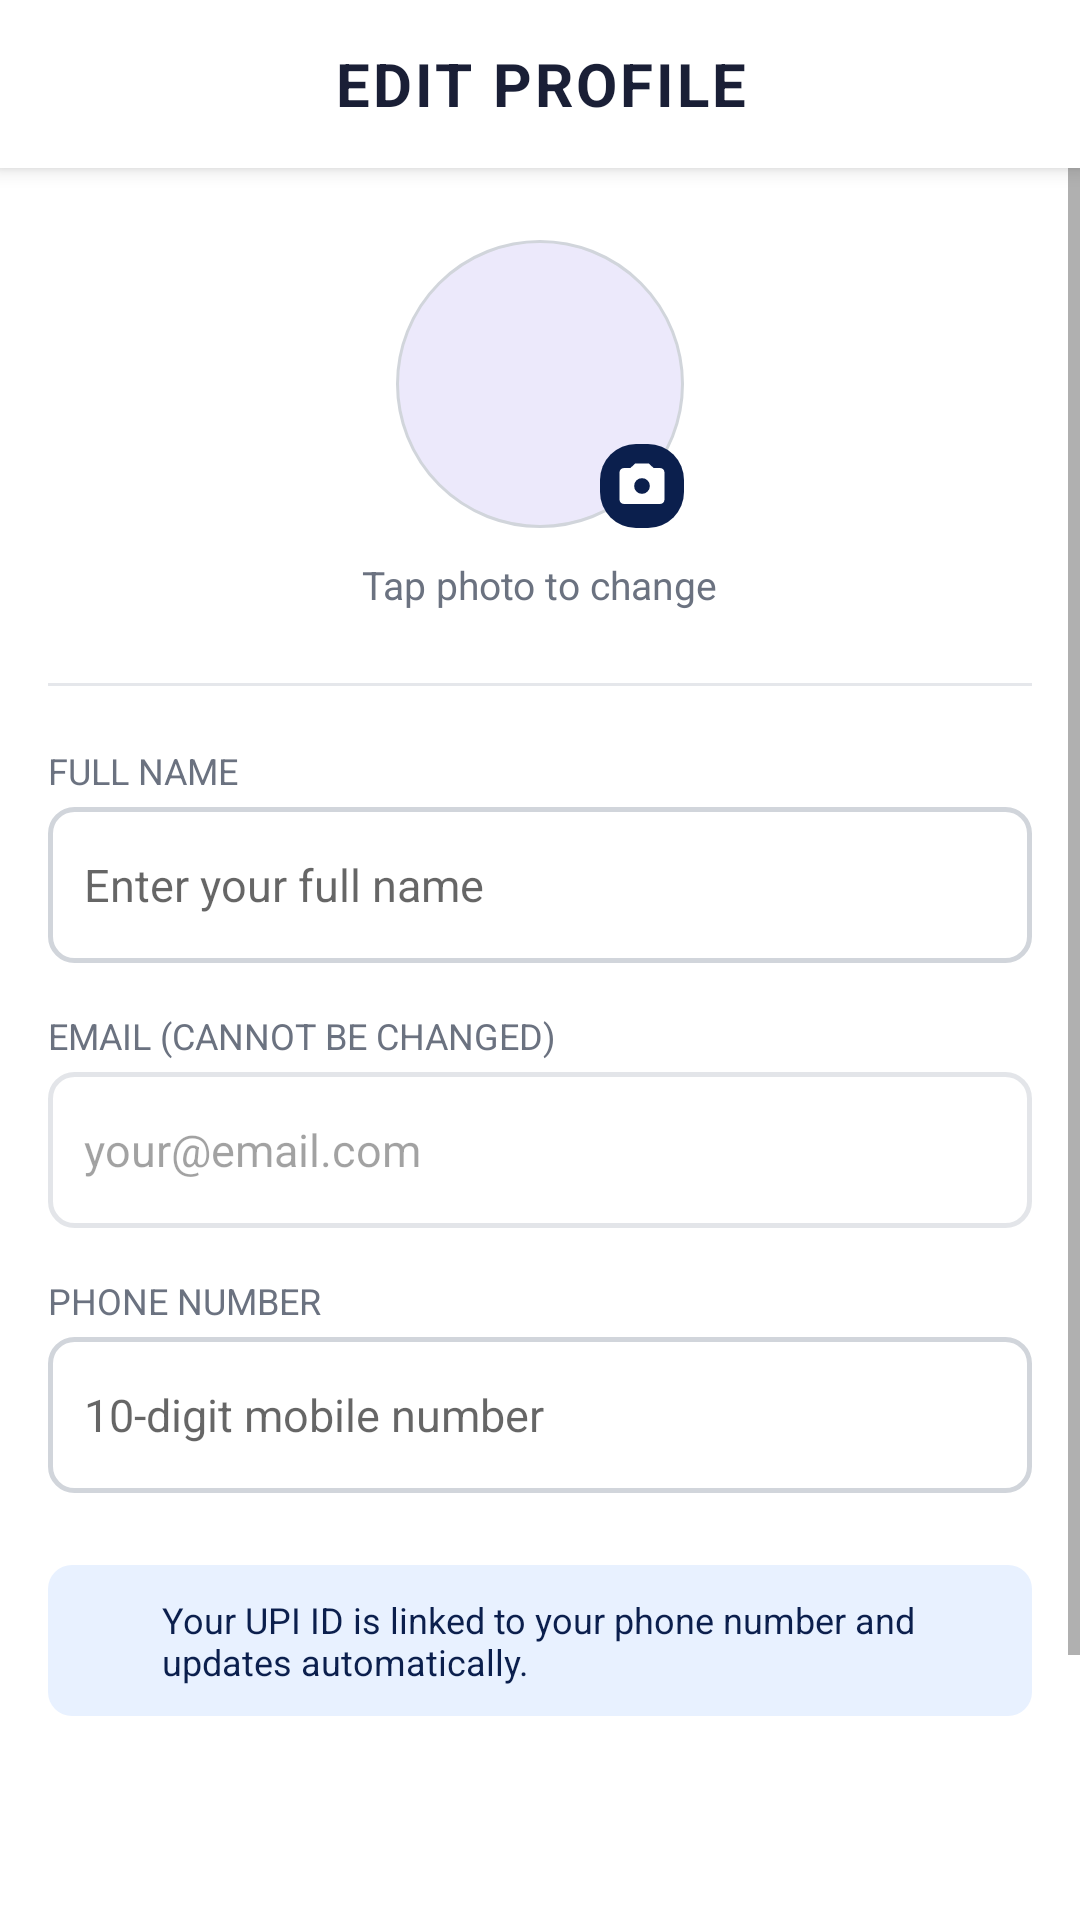

Layout XML and referenced resources for this Android screen:
<!-- AndroidManifest.xml: application theme Theme.SmartPay -->
<!-- res/layout/activity_edit_profile.xml -->
<?xml version="1.0" encoding="utf-8"?>
<LinearLayout xmlns:android="http://schemas.android.com/apk/res/android"
    xmlns:app="http://schemas.android.com/apk/res-auto"
    android:layout_width="match_parent"
    android:layout_height="match_parent"
    android:background="@android:color/white"
    android:fitsSystemWindows="true"
    android:orientation="vertical">

    
    <LinearLayout
        android:layout_width="match_parent"
        android:layout_height="56dp"
        android:background="@android:color/white"
        android:elevation="4dp"
        android:gravity="center_vertical"
        android:orientation="horizontal"
        android:paddingStart="8dp"
        android:paddingEnd="8dp">

        <ImageButton
            android:id="@+id/btnBack"
            android:layout_width="40dp"
            android:layout_height="40dp"
            android:background="?attr/selectableItemBackgroundBorderless"
            android:contentDescription="Back"
            android:src="@drawable/ic_back" />

        <TextView
            android:layout_width="0dp"
            android:layout_height="wrap_content"
            android:layout_weight="1"
            android:gravity="center"
            android:letterSpacing="0.05"
            android:text="EDIT PROFILE"
            android:textColor="@color/text_primary"
            android:textSize="20sp"
            android:textStyle="bold" />

        
        <View
            android:layout_width="40dp"
            android:layout_height="40dp" />
    </LinearLayout>

    <ScrollView
        android:layout_width="match_parent"
        android:layout_height="0dp"
        android:layout_weight="1"
        android:fillViewport="true">

        <LinearLayout
            android:layout_width="match_parent"
            android:layout_height="wrap_content"
            android:orientation="vertical"
            android:padding="16dp">

            
            <LinearLayout
                android:layout_width="match_parent"
                android:layout_height="wrap_content"
                android:gravity="center"
                android:orientation="vertical"
                android:paddingTop="8dp"
                android:paddingBottom="24dp">

                
                <FrameLayout
                    android:id="@+id/layoutAvatarPicker"
                    android:layout_width="96dp"
                    android:layout_height="96dp"
                    android:clickable="true"
                    android:focusable="true"
                    android:foreground="?attr/selectableItemBackgroundBorderless"
                    android:contentDescription="Change profile photo">

                    <ImageView
                        android:id="@+id/ivAvatarEdit"
                        android:layout_width="96dp"
                        android:layout_height="96dp"
                        android:background="@drawable/bg_avatar_circle"
                        android:contentDescription="Profile photo"
                        android:padding="0dp"
                        android:scaleType="centerCrop"
                        android:src="@drawable/ic_person" />

                    
                    <FrameLayout
                        android:layout_width="28dp"
                        android:layout_height="28dp"
                        android:layout_gravity="bottom|end"
                        android:background="@drawable/bg_button_primary"
                        android:padding="5dp">

                        <ImageView
                            android:layout_width="match_parent"
                            android:layout_height="match_parent"
                            android:contentDescription="Pick photo"
                            android:src="@drawable/ic_camera"
                            android:tint="@color/white" />
                    </FrameLayout>
                </FrameLayout>

                <TextView
                    android:layout_width="wrap_content"
                    android:layout_height="wrap_content"
                    android:layout_marginTop="10dp"
                    android:text="Tap photo to change"
                    android:textColor="@color/text_secondary"
                    android:textSize="13sp" />
            </LinearLayout>

            
            <View
                android:layout_width="match_parent"
                android:layout_height="1dp"
                android:layout_marginBottom="20dp"
                android:background="@color/divider_color" />

            
            <TextView
                android:layout_width="match_parent"
                android:layout_height="wrap_content"
                android:paddingBottom="4dp"
                android:text="FULL NAME"
                android:textColor="@color/text_secondary"
                android:textSize="12sp" />

            <EditText
                android:id="@+id/etEditName"
                android:layout_width="match_parent"
                android:layout_height="52dp"
                android:layout_marginBottom="16dp"
                android:background="@drawable/bg_input_field"
                android:hint="Enter your full name"
                android:inputType="textPersonName|textCapWords"
                android:paddingStart="12dp"
                android:paddingEnd="12dp"
                android:singleLine="true"
                android:textColor="@color/text_primary"
                android:textSize="15sp" />

            
            <TextView
                android:layout_width="match_parent"
                android:layout_height="wrap_content"
                android:paddingBottom="4dp"
                android:text="EMAIL (CANNOT BE CHANGED)"
                android:textColor="@color/text_secondary"
                android:textSize="12sp" />

            <EditText
                android:id="@+id/etEditEmail"
                android:layout_width="match_parent"
                android:layout_height="52dp"
                android:layout_marginBottom="16dp"
                android:alpha="0.6"
                android:background="@drawable/bg_input_field"
                android:clickable="false"
                android:cursorVisible="false"
                android:focusable="false"
                android:hint="your@email.com"
                android:inputType="textEmailAddress"
                android:paddingStart="12dp"
                android:paddingEnd="12dp"
                android:singleLine="true"
                android:textColor="@color/text_secondary"
                android:textSize="15sp" />

            
            <TextView
                android:layout_width="match_parent"
                android:layout_height="wrap_content"
                android:paddingBottom="4dp"
                android:text="PHONE NUMBER"
                android:textColor="@color/text_secondary"
                android:textSize="12sp" />

            <EditText
                android:id="@+id/etEditPhone"
                android:layout_width="match_parent"
                android:layout_height="52dp"
                android:layout_marginBottom="24dp"
                android:background="@drawable/bg_input_field"
                android:hint="10-digit mobile number"
                android:inputType="phone"
                android:maxLength="10"
                android:paddingStart="12dp"
                android:paddingEnd="12dp"
                android:singleLine="true"
                android:textColor="@color/text_primary"
                android:textSize="15sp" />

            
            <LinearLayout
                android:layout_width="match_parent"
                android:layout_height="wrap_content"
                android:layout_marginBottom="24dp"
                android:background="@drawable/bg_info_box_blue"
                android:gravity="center_vertical"
                android:orientation="horizontal"
                android:paddingStart="12dp"
                android:paddingTop="10dp"
                android:paddingEnd="12dp"
                android:paddingBottom="10dp">

                <ImageView
                    android:layout_width="18dp"
                    android:layout_height="18dp"
                    android:contentDescription="Info"
                    android:src="@drawable/ic_info"
                    app:tint="@color/accent" />

                <TextView
                    android:layout_width="0dp"
                    android:layout_height="wrap_content"
                    android:layout_marginStart="8dp"
                    android:layout_weight="1"
                    android:text="Your UPI ID is linked to your phone number and updates automatically."
                    android:textColor="@color/primary"
                    android:textSize="12sp" />
            </LinearLayout>

            
            <ProgressBar
                android:id="@+id/progressBar"
                android:layout_width="wrap_content"
                android:layout_height="wrap_content"
                android:layout_gravity="center_horizontal"
                android:layout_marginBottom="12dp"
                android:visibility="gone" />

            
            <Button
                android:id="@+id/btnSaveProfile"
                style="@style/Widget.SmartPay.Button.Primary"
                android:layout_width="match_parent"
                android:layout_height="52dp"
                android:layout_marginBottom="12dp"
                android:text="SAVE CHANGES" />

            
            <Button
                android:id="@+id/btnCancelEdit"
                style="@style/Widget.SmartPay.Button.Outlined"
                android:layout_width="match_parent"
                android:layout_height="52dp"
                android:layout_marginBottom="16dp"
                android:text="CANCEL" />

        </LinearLayout>
    </ScrollView>
</LinearLayout>
<!-- resources referenced by this layout -->
<resources>
  <color name="accent">#1E5EFF</color>
  <color name="divider_color">#E5E7EB</color>
  <color name="primary">#0B1F4D</color>
  <color name="text_primary">#1A1F36</color>
  <color name="text_secondary">#6B7280</color>
  <color name="white">#FFFFFFFF</color>
  <!-- drawable bg_avatar_circle (drawable) -->
  <?xml version="1.0" encoding="utf-8"?>
  <shape xmlns:android="http://schemas.android.com/apk/res/android"
      android:shape="oval">
      <solid android:color="@color/icon_bg_profile" />
      <stroke android:width="1dp" android:color="@color/cancel_border" />
  </shape>
  <!-- drawable bg_button_primary (drawable) -->
  <?xml version="1.0" encoding="utf-8"?>
  <shape xmlns:android="http://schemas.android.com/apk/res/android"
      android:shape="rectangle">
      <solid android:color="@color/primary" />
      <corners android:radius="12dp" />
  </shape>
  <!-- drawable bg_info_box_blue (drawable) -->
  <?xml version="1.0" encoding="utf-8"?>
  <shape xmlns:android="http://schemas.android.com/apk/res/android"
      android:shape="rectangle">
      <solid android:color="@color/info_bg_blue" />
      <corners android:radius="8dp" />
  </shape>
  <!-- drawable bg_input_field (drawable) -->
  <?xml version="1.0" encoding="utf-8"?>
  <shape xmlns:android="http://schemas.android.com/apk/res/android"
      android:shape="rectangle">
      <solid android:color="@color/white" />
      <stroke android:width="1.5dp" android:color="@color/input_border" />
      <corners android:radius="8dp" />
  </shape>
  <!-- drawable ic_camera (drawable) -->
  <?xml version="1.0" encoding="utf-8"?>
  <vector xmlns:android="http://schemas.android.com/apk/res/android"
      android:width="24dp"
      android:height="24dp"
      android:viewportWidth="24"
      android:viewportHeight="24">
      <path
          android:fillColor="@android:color/white"
          android:pathData="M12,15.5a3.5,3.5 0,1 1,0 -7,3.5 3.5,0 0,1 0,7ZM20,4L17.17,4L15,2L9,2L6.83,4L4,4C2.9,4 2,4.9 2,6L2,18C2,19.1 2.9,20 4,20L20,20C21.1,20 22,19.1 22,18L22,6C22,4.9 21.1,4 20,4Z" />
  </vector>
  <style name="Widget.SmartPay.Button.Primary" parent="Widget.MaterialComponents.Button">
          <item name="android:backgroundTint">@color/primary</item>
          <item name="backgroundTint">@color/primary</item>
          <item name="android:textColor">@color/white</item>
          <item name="android:textSize">16sp</item>
          <item name="android:textStyle">bold</item>
          <item name="android:letterSpacing">0.05</item>
          <item name="android:fontFamily">sans-serif-medium</item>
          <item name="cornerRadius">12dp</item>
          <item name="android:minHeight">52dp</item>
          <item name="android:paddingTop">14dp</item>
          <item name="android:paddingBottom">14dp</item>
          <item name="android:insetTop">0dp</item>
          <item name="android:insetBottom">0dp</item>
      </style>
  <style name="Theme.SmartPay" parent="Base.Theme.SmartPay" />
  <color name="icon_bg_profile">#ECE9FB</color>
  <color name="cancel_border">#D1D5DB</color>
  <color name="info_bg_blue">#E8F1FF</color>
  <color name="input_border">#D1D5DB</color>
  <color name="primary_variant">#14337A</color>
  <color name="surface">#FFFFFF</color>
  <color name="background">#F5F7FB</color>
</resources>
